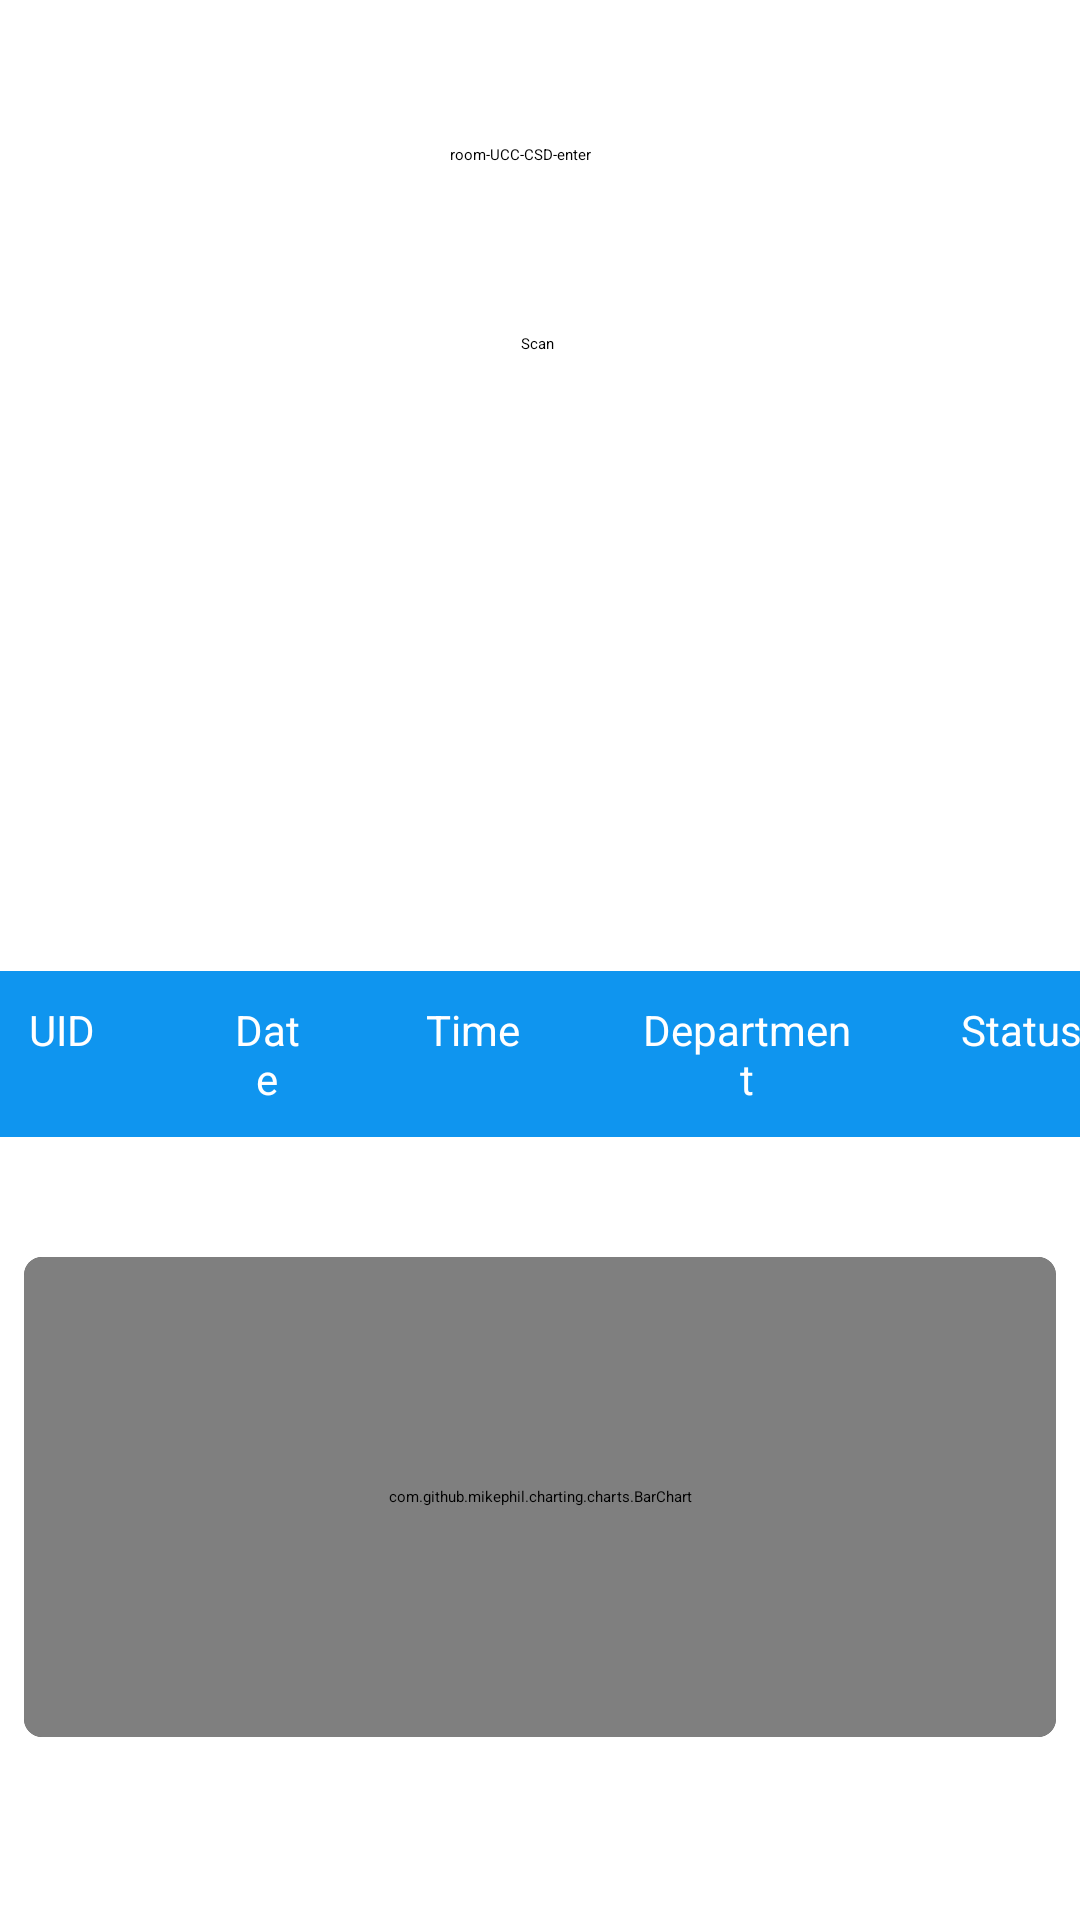

Here is an Android app screen rendered from its layout file. Give the layout XML and the strings, colors and styles it references.
<!-- AndroidManifest.xml: application theme Theme.CSBSafety -->
<!-- res/layout/activity_try.xml -->
<?xml version="1.0" encoding="utf-8"?>

<androidx.constraintlayout.widget.ConstraintLayout xmlns:android="http://schemas.android.com/apk/res/android"
    xmlns:app="http://schemas.android.com/apk/res-auto"
    xmlns:tools="http://schemas.android.com/tools"
    android:layout_width="match_parent"
    android:layout_height="match_parent"
    tools:context=".tryAct">

    <TableLayout
        android:id="@+id/tblCloseContacts"
        android:layout_width="411dp"
        android:layout_height="wrap_content"
        android:layout_margin="40dp"
        android:background="@android:color/white"
        app:layout_constraintBottom_toTopOf="@+id/homeCard3"
        app:layout_constraintEnd_toEndOf="parent"
        app:layout_constraintStart_toStartOf="parent">

        

        <TableRow android:background="#0F95EF">

            <TextView
                android:layout_width="0dp"
                android:layout_height="wrap_content"
                android:layout_weight="4"
                android:gravity="center_horizontal"
                android:padding="10sp"
                android:text="UID"
                android:textColor="@android:color/white"
                android:textSize="14sp" />

            <TextView
                android:layout_width="0dp"
                android:layout_height="wrap_content"
                android:layout_weight="2"
                android:gravity="center_horizontal"
                android:padding="10sp"
                android:text="Date"
                android:textColor="@android:color/white"
                android:textSize="14sp" />

            <TextView
                android:layout_width="0dp"
                android:layout_height="wrap_content"
                android:layout_weight="4"
                android:gravity="center_horizontal"
                android:padding="10sp"
                android:text="Time"
                android:textColor="@android:color/white"
                android:textSize="14sp" />

            <TextView
                android:layout_width="0dp"
                android:layout_height="wrap_content"
                android:layout_weight="4"
                android:gravity="center_horizontal"
                android:padding="10sp"
                android:text="Department"
                android:textColor="@android:color/white"
                android:textSize="14sp" />
            <TextView
                android:layout_width="0dp"
                android:layout_height="wrap_content"
                android:layout_weight="4"
                android:gravity="center_horizontal"
                android:padding="10sp"
                android:text="Status"
                android:textColor="@android:color/white"
                android:textSize="14sp" />

        </TableRow>

        

        

        
        
        
        
        
        
        
        

        
        
        
        
        
        
        
        

        
        
        
        
        
        
        
        

        
        
        
        
        
        
        
        

        

    </TableLayout>
    <androidx.cardview.widget.CardView
        android:id="@+id/homeCard3"
        android:layout_width="0dp"
        android:layout_height="160dp"
        android:layout_marginStart="8dp"
        android:layout_marginEnd="8dp"
        android:layout_marginBottom="61dp"
        android:elevation="10dp"
        app:cardCornerRadius="6dp"
        app:layout_constraintBottom_toBottomOf="parent"
        app:layout_constraintEnd_toEndOf="parent"
        app:layout_constraintHorizontal_bias="0.0"
        app:layout_constraintStart_toStartOf="parent">

        <androidx.constraintlayout.widget.ConstraintLayout
            android:id="@+id/graphCons"
            android:layout_width="match_parent"
            android:layout_height="match_parent">

            <com.github.mikephil.charting.charts.BarChart
                android:id="@+id/homeBarGraph"
                android:layout_width="match_parent"
                android:layout_height="match_parent" />
        </androidx.constraintlayout.widget.ConstraintLayout>
    </androidx.cardview.widget.CardView>

    <EditText
        android:id="@+id/txtBoxQR"
        android:layout_width="wrap_content"
        android:layout_height="wrap_content"
        android:layout_marginTop="48dp"
        android:ems="10"
        android:inputType="textPersonName"
        android:hint="QR Text"
        android:text="room-UCC-CSD-enter"
        app:layout_constraintEnd_toEndOf="parent"
        app:layout_constraintStart_toStartOf="parent"
        app:layout_constraintTop_toTopOf="parent" />

    <Button
        android:id="@+id/btnScan"
        android:layout_width="wrap_content"
        android:layout_height="wrap_content"
        android:layout_marginTop="56dp"
        android:text="Scan"
        app:layout_constraintEnd_toEndOf="parent"
        app:layout_constraintHorizontal_bias="0.498"
        app:layout_constraintStart_toStartOf="parent"
        app:layout_constraintTop_toBottomOf="@+id/txtBoxQR" />
</androidx.constraintlayout.widget.ConstraintLayout>
<!-- resources referenced by this layout -->
<resources>
  <style name="Theme.CSBSafety" parent="Theme.MaterialComponents.DayNight.DarkActionBar">
          
          <item name="colorPrimary">@color/purple_200</item>
          <item name="colorPrimaryVariant">@color/purple_700</item>
          <item name="colorOnPrimary">@color/black</item>
          
          <item name="colorSecondary">@color/teal_200</item>
          <item name="colorSecondaryVariant">@color/teal_200</item>
          <item name="colorOnSecondary">@color/black</item>
          
          <item name="android:statusBarColor" tools:targetApi="l">?attr/colorPrimaryVariant</item>
          
      </style>
  <color name="purple_200">#FFBB86FC</color>
  <color name="purple_700">#FF3700B3</color>
  <color name="black">#FF000000</color>
  <color name="teal_200">#FF03DAC5</color>
</resources>
